Run: headless pygame with SDL's dummy video driver; simulated clock (each Clock.tick advances the game by its frame time, no real sleeping); random seed 0; keys injected as events and as key.get_pressed() state; no mouse input.
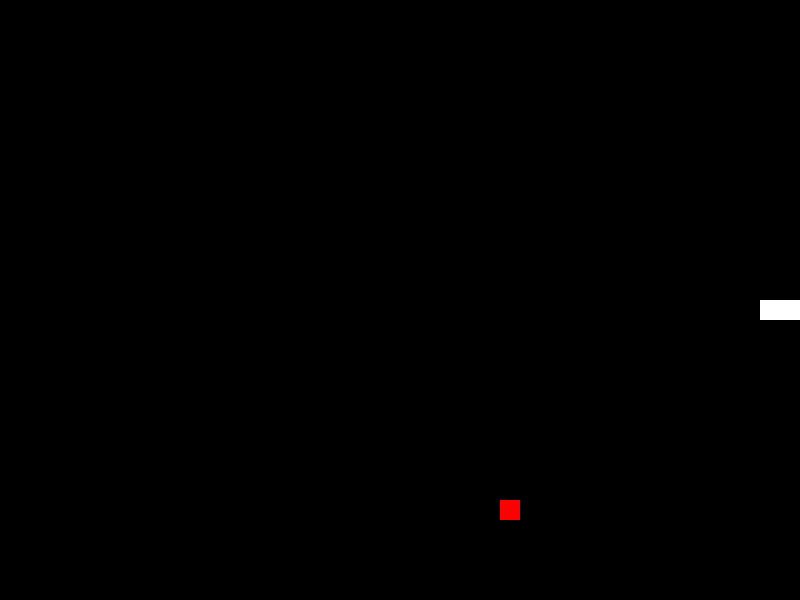
Frame 1 of 1 · flips 1–60 · no input (game ended)

The pygame program that drew these frames:

import pygame
import random

# 初始化游戏
pygame.init()

# 定义游戏窗口的宽度和高度
window_width = 800
window_height = 600

# 定义贪吃蛇和食物的大小
snake_size = 20
food_size = 20

# 定义颜色
white = (255, 255, 255)
black = (0, 0, 0)
red = (255, 0, 0)

# 创建游戏窗口
window = pygame.display.set_mode((window_width, window_height))
pygame.display.set_caption('贪吃蛇游戏')

clock = pygame.time.Clock()

# 定义贪吃蛇的初始位置和速度
snake_head = [window_width / 2, window_height / 2]
snake_body = [[window_width / 2, window_height / 2], [window_width / 2, window_height / 2], [window_width / 2, window_height / 2]]
snake_speed = 20
direction = 'RIGHT'

# 定义食物的初始位置
food_pos = [random.randrange(1, (window_width // food_size)) * food_size,
            random.randrange(1, (window_height // food_size)) * food_size]

# 游戏主循环
running = True
while running:
    for event in pygame.event.get():
        if event.type == pygame.QUIT:
            running = False

        # 监听键盘事件，改变贪吃蛇的方向
        if event.type == pygame.KEYDOWN:
            if event.key == pygame.K_UP and direction != 'DOWN':
                direction = 'UP'
            elif event.key == pygame.K_DOWN and direction != 'UP':
                direction = 'DOWN'
            elif event.key == pygame.K_LEFT and direction != 'RIGHT':
                direction = 'LEFT'
            elif event.key == pygame.K_RIGHT and direction != 'LEFT':
                direction = 'RIGHT'

    # 根据方向移动贪吃蛇的头部
    if direction == 'UP':
        snake_head[1] = snake_head[1]-snake_speed
    elif direction == 'DOWN':
        snake_head[1] += snake_speed
    elif direction == 'LEFT':
        snake_head[0] -= snake_speed
    elif direction == 'RIGHT':
        snake_head[0] += snake_speed

    # 检查贪吃蛇是否吃到了食物
    if snake_head[0] == food_pos[0] and snake_head[1] == food_pos[1]:
        food_pos = [random.randrange(1, (window_width // food_size)) * food_size,
                    random.randrange(1, (window_height // food_size)) * food_size]
    else:
        snake_body.pop()

    # 将贪吃蛇的新头部加入到身体中
    snake_body.insert(0, list(snake_head))

    # 绘制游戏窗口
    window.fill(black)
    for pos in snake_body:
        pygame.draw.rect(window, white, pygame.Rect(pos[0], pos[1], snake_size, snake_size))
    pygame.draw.rect(window, red, pygame.Rect(food_pos[0], food_pos[1], food_size, food_size))

    # 检查贪吃蛇是否碰到了边界或自身
    if snake_head[0] < 0 or snake_head[0] >= window_width or snake_head[1] < 0 or snake_head[1] >= window_height:
        running = False
    if snake_head in snake_body[1:]:
        running = False

    pygame.display.flip()
    clock.tick(10)

# 退出游戏
pygame.quit()
